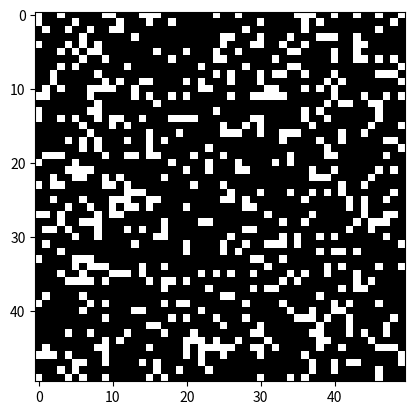

Source code (Python):
import numpy as np
import matplotlib.pyplot as plt
import matplotlib.animation as animation

# Configuración de la cuadrícula
GRID_SIZE = 50  # Tamaño de la cuadrícula (50x50)
ON = 1          # Representación de una célula viva
OFF = 0         # Representación de una célula muerta

def Determinar_Celulas_Vivas(size):
    
    # Solo el 10% de las células totales estarán vivas
    return np.random.choice([ON, OFF], size*size, p=[0.2, 0.8]).reshape(size, size)

def ActualizacionDeGeneraciones(frame_num, img, grid, size):
    """Actualiza la cuadrícula en cada generación"""
    new_grid = grid.copy()
    for i in range(size):
        for j in range(size):
            total = (grid[i, (j-1)%size] + grid[i, (j+1)%size] +
                        grid[(i-1)%size, j] + grid[(i+1)%size, j] +
                        grid[(i-1)%size, (j-1)%size] + grid[(i-1)%size, (j+1)%size] +
                        grid[(i+1)%size, (j-1)%size] + grid[(i+1)%size, (j+1)%size])
                
            # Aplicamos las Reglas del Juego de la Vida
            if grid[i, j] == ON:
                if (total < 2) or (total > 3):
                    new_grid[i, j] = OFF  # Muerte por soledad o sobrepoblación
            else:
                if total == 3:
                    new_grid[i, j] = ON  # Nacimiento de la celula

    # Actualización del diagrama
    img.set_data(new_grid)
    grid[:] = new_grid[:]
    return img,

# Inicialización del juego
def main():
    grid = Determinar_Celulas_Vivas(GRID_SIZE)

    # Figura donde aparecerá el diagrama
    fig, ax = plt.subplots()
    img = ax.imshow(grid, interpolation='nearest', cmap='gray')
    ani = animation.FuncAnimation(fig, ActualizacionDeGeneraciones, fargs=(img, grid, GRID_SIZE),
                                frames=10, interval=200, save_count=50)
    plt.show()

# Ejecución del juego
main()
